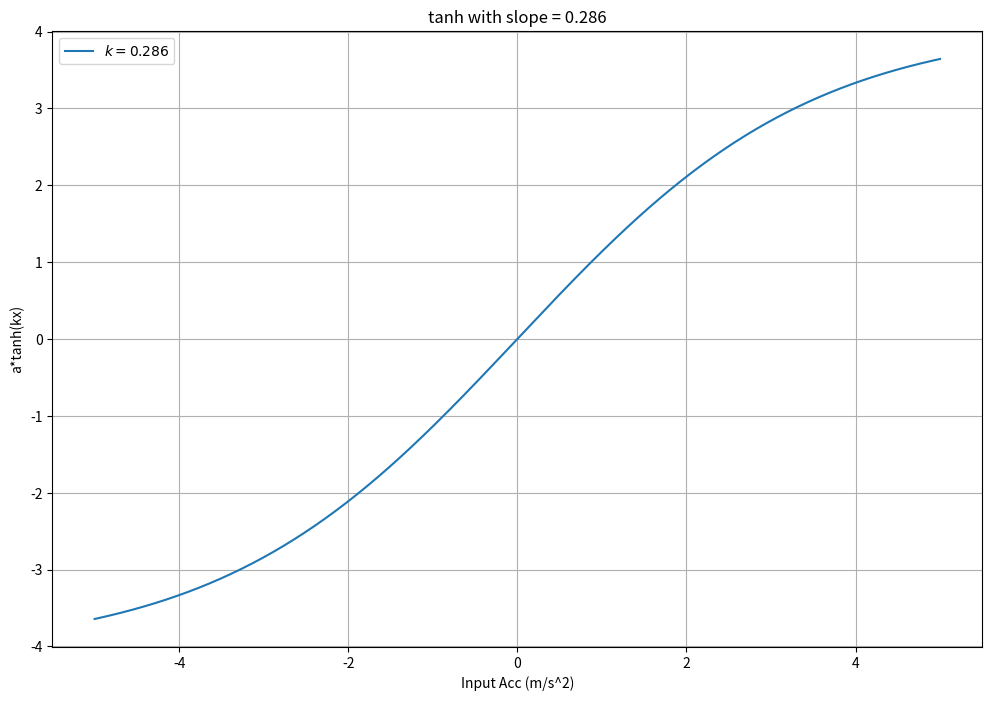

Recreate this plot in Python.
import numpy as np
import matplotlib.pyplot as plt

# Define error signal e
e = np.linspace(-5, 5, 400)

# Control parameters
# U_max = 0.2*9.81  # Maximum control value
U_max = 6*0.681
# k_values = [0.5, 1, 1.5, 2, 2.5, 3, 3.5, 4, 4.5]  # Different k values for illustration
# k_values = np.linspace(0.01,1,10 )
k_values = [0.286]
# Plot the control output for different k values
plt.figure(figsize=(12, 8))

for k in k_values:
    u = U_max * np.tanh(k * e)
    plt.plot(e, u, label=f'$k = {k}$')

# plt.title('Effect of Different k Values on tanh-based Control')
plt.title(f'tanh with slope = {k_values[0]}')
plt.xlabel('Input Acc (m/s^2)')
plt.ylabel('a*tanh(kx)')
plt.grid(True)
# plt.ylim(-1,1)
plt.legend()
plt.show()
